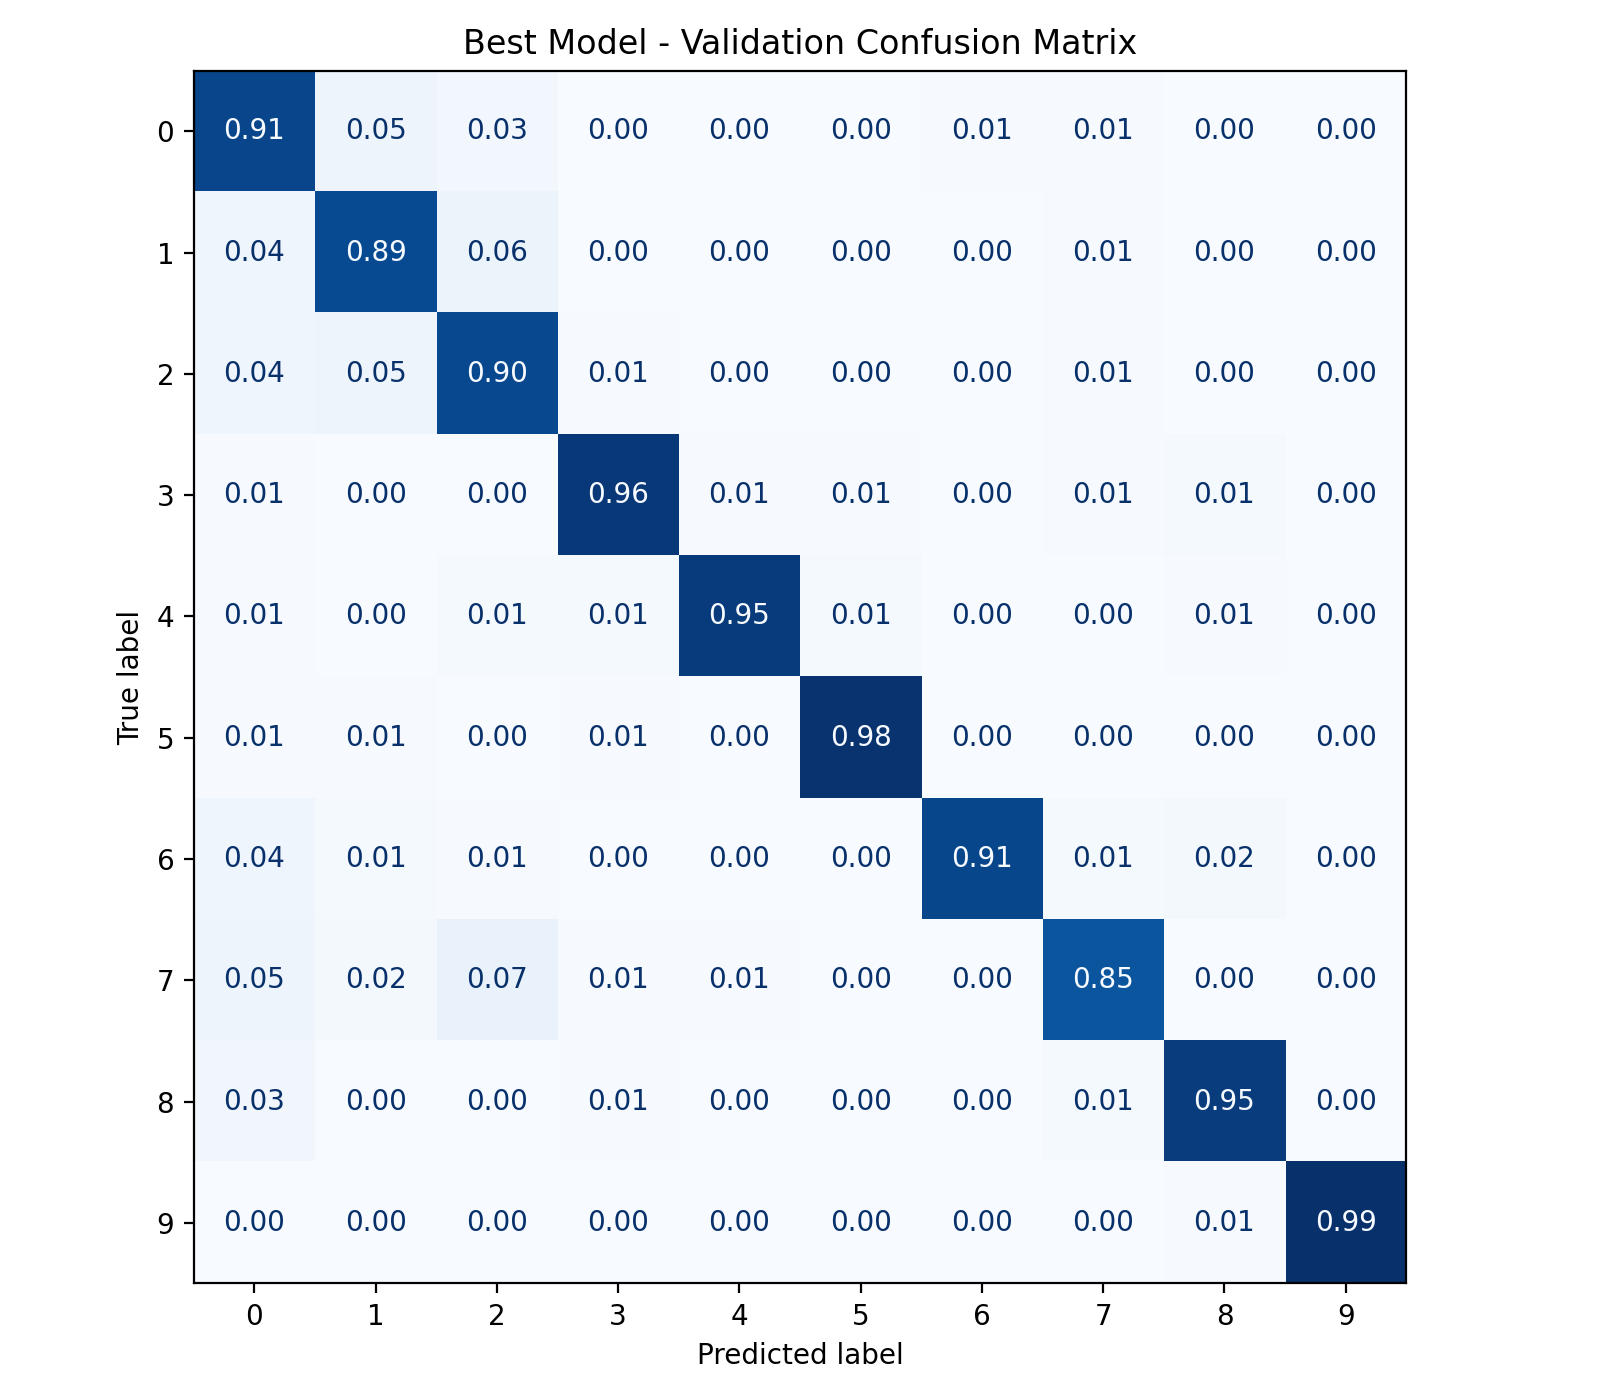

The data file committed next to this chart (first rows):
, 0, 1, 2, 3, 4, 5, 6, 7, 8, 9
0, 0.911, 0.04795, 0.0274, 0.0, 0.0, 0.0, 0.006849, 0.006849, 0.0, 0.0
1, 0.04054, 0.8919, 0.06081, 0.0, 0.0, 0.0, 0.0, 0.006757, 0.0, 0.0
2, 0.04082, 0.04762, 0.898, 0.006803, 0.0, 0.0, 0.0, 0.006803, 0.0, 0.0
3, 0.006757, 0.0, 0.0, 0.9595, 0.006757, 0.006757, 0.0, 0.006757, 0.01351, 0.0
4, 0.006667, 0.0, 0.01333, 0.01333, 0.9467, 0.01333, 0.0, 0.0, 0.006667, 0.0
5, 0.006711, 0.006711, 0.0, 0.006711, 0.0, 0.9799, 0.0, 0.0, 0.0, 0.0
6, 0.04027, 0.01342, 0.006711, 0.0, 0.0, 0.0, 0.906, 0.01342, 0.02013, 0.0
7, 0.0473, 0.02027, 0.06757, 0.006757, 0.006757, 0.0, 0.0, 0.8514, 0.0, 0.0
8, 0.03378, 0.0, 0.0, 0.006757, 0.0, 0.0, 0.0, 0.01351, 0.9459, 0.0
9, 0.0, 0.0, 0.0, 0.0, 0.0, 0.0, 0.0, 0.0, 0.007092, 0.9929
